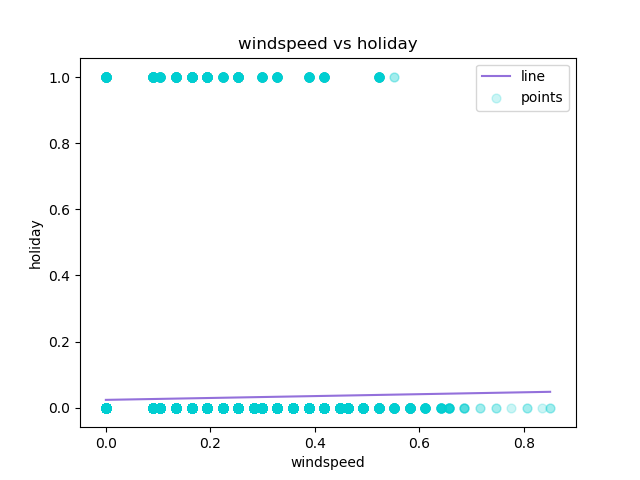

The table this chart was drawn from, first rows:
windspeed, holiday, Predicted Y
0.0, 0, 0.02332
0.0, 0, 0.02332
0.0, 0, 0.02332
0.0, 0, 0.02332
0.0, 0, 0.02332
0.0, 0, 0.02332
0.0, 0, 0.02332
0.0, 0, 0.02332
0.0, 0, 0.02332
0.0, 0, 0.02332
0.0, 0, 0.02332
0.0, 0, 0.02332
0.0, 0, 0.02332
0.0, 0, 0.02332
0.0, 0, 0.02332
0.0, 0, 0.02332
0.0, 0, 0.02332
0.0, 0, 0.02332
0.0, 0, 0.02332
0.0, 0, 0.02332
0.0, 0, 0.02332
0.0, 0, 0.02332
0.0, 0, 0.02332
0.0, 0, 0.02332
0.0, 0, 0.02332
0.0, 0, 0.02332
0.0, 0, 0.02332
0.0, 0, 0.02332
0.0, 0, 0.02332
0.0, 0, 0.02332
0.0, 0, 0.02332
0.0, 0, 0.02332
0.0, 0, 0.02332
0.0, 0, 0.02332
0.0, 0, 0.02332
0.0, 0, 0.02332
0.0, 0, 0.02332
0.0, 0, 0.02332
0.0, 0, 0.02332
0.0, 0, 0.02332
0.0, 0, 0.02332
0.0, 0, 0.02332
0.0, 0, 0.02332
0.0, 0, 0.02332
0.0, 0, 0.02332
0.0, 0, 0.02332
0.0, 0, 0.02332
0.0, 0, 0.02332
0.0, 0, 0.02332
0.0, 0, 0.02332
0.0, 0, 0.02332
0.0, 0, 0.02332
0.0, 0, 0.02332
0.0, 0, 0.02332
0.0, 0, 0.02332
0.0, 0, 0.02332
0.0, 0, 0.02332
0.0, 0, 0.02332
0.0, 0, 0.02332
0.0, 0, 0.02332
... 17,319 more rows
